Photos from the image-classification dataset "processed" in the GitHub repository miguelrabuge/AI-Project. Its 4 classes are: pedestrian green light, pedestrian red light, vehicle green light, vehicle red light.

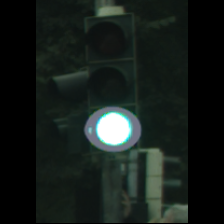
Label: vehicle green light

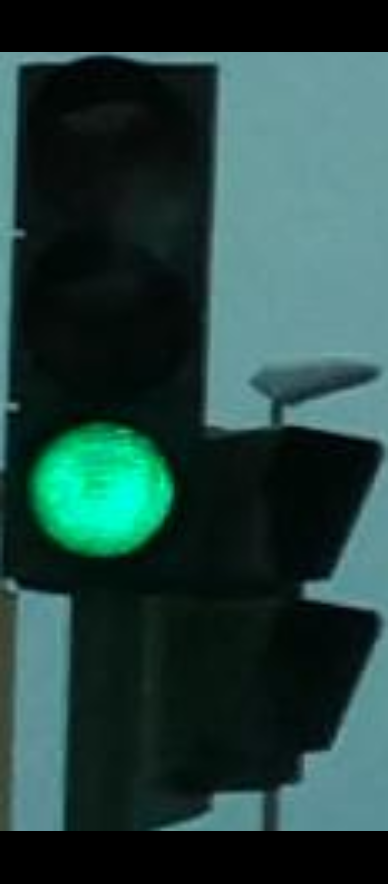
Label: vehicle green light

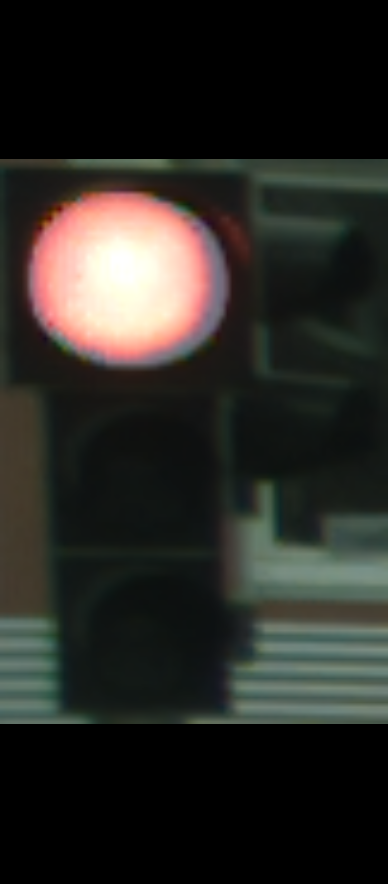
Label: vehicle red light

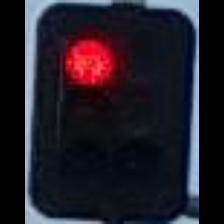
Label: vehicle red light

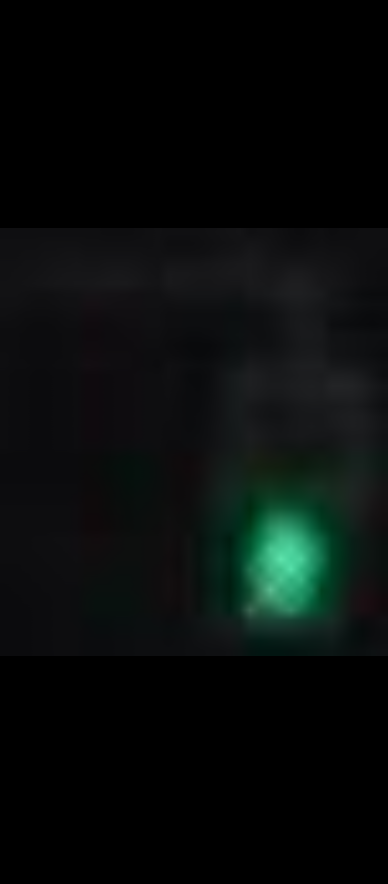
Label: pedestrian green light

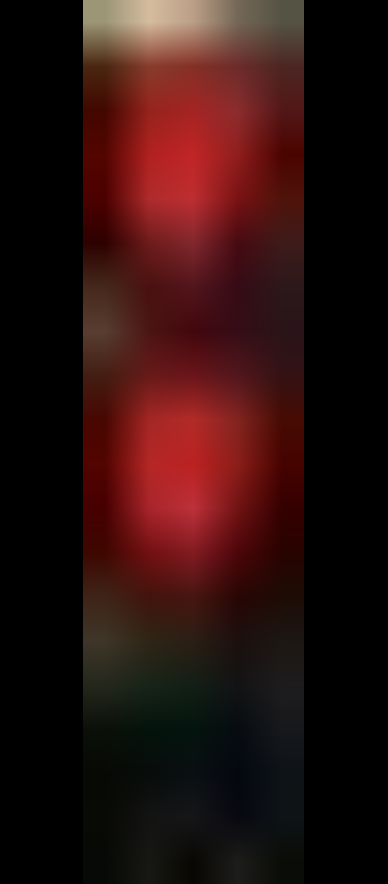
Label: pedestrian red light
